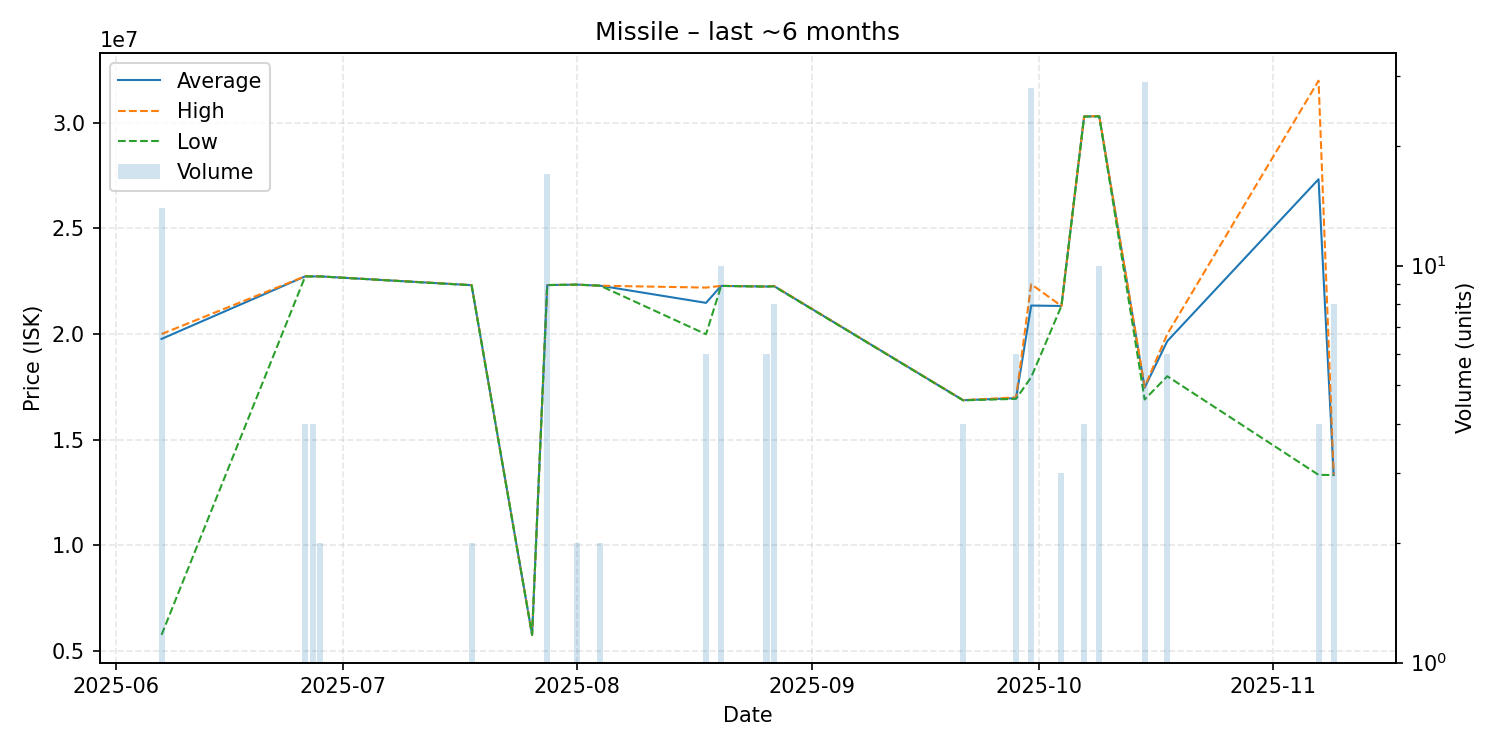

Data behind this chart, as committed beside it:
date, average, highest, lowest, order_count, volume
2025-06-07, 19769286, 20000000, 5750000, 6, 14
2025-06-26, 22732500, 22740000, 22730000, 2, 4
2025-06-27, 22730000, 22730000, 22730000, 1, 4
2025-06-28, 22730000, 22730000, 22730000, 1, 2
2025-07-18, 22315000, 22320000, 22310000, 2, 2
2025-07-26, 5751000, 5751000, 5751000, 1, 1
2025-07-28, 22320000, 22320000, 22320000, 3, 17
2025-08-01, 22340000, 22340000, 22340000, 1, 2
2025-08-04, 22290000, 22290000, 22290000, 1, 2
2025-08-18, 21476667, 22200000, 19990000, 4, 6
2025-08-20, 22280000, 22280000, 22280000, 1, 10
2025-08-26, 22250000, 22250000, 22250000, 1, 6
2025-08-27, 22268750, 22280000, 22260000, 3, 8
2025-09-21, 16865000, 16870000, 16860000, 2, 4
2025-09-28, 16963333, 17000000, 16930000, 3, 6
2025-09-30, 21349643, 22360000, 17955000, 5, 28
2025-10-04, 21330000, 21330000, 21330000, 1, 3
2025-10-07, 30307500, 30310000, 30300000, 2, 4
2025-10-09, 30315000, 30330000, 30310000, 4, 10
2025-10-15, 17458621, 17500000, 16900000, 2, 29
2025-10-18, 19665000, 20000000, 18000000, 3, 6
2025-11-07, 27332500, 32000000, 13330000, 2, 4
2025-11-09, 13320000, 13320000, 13320000, 2, 8
